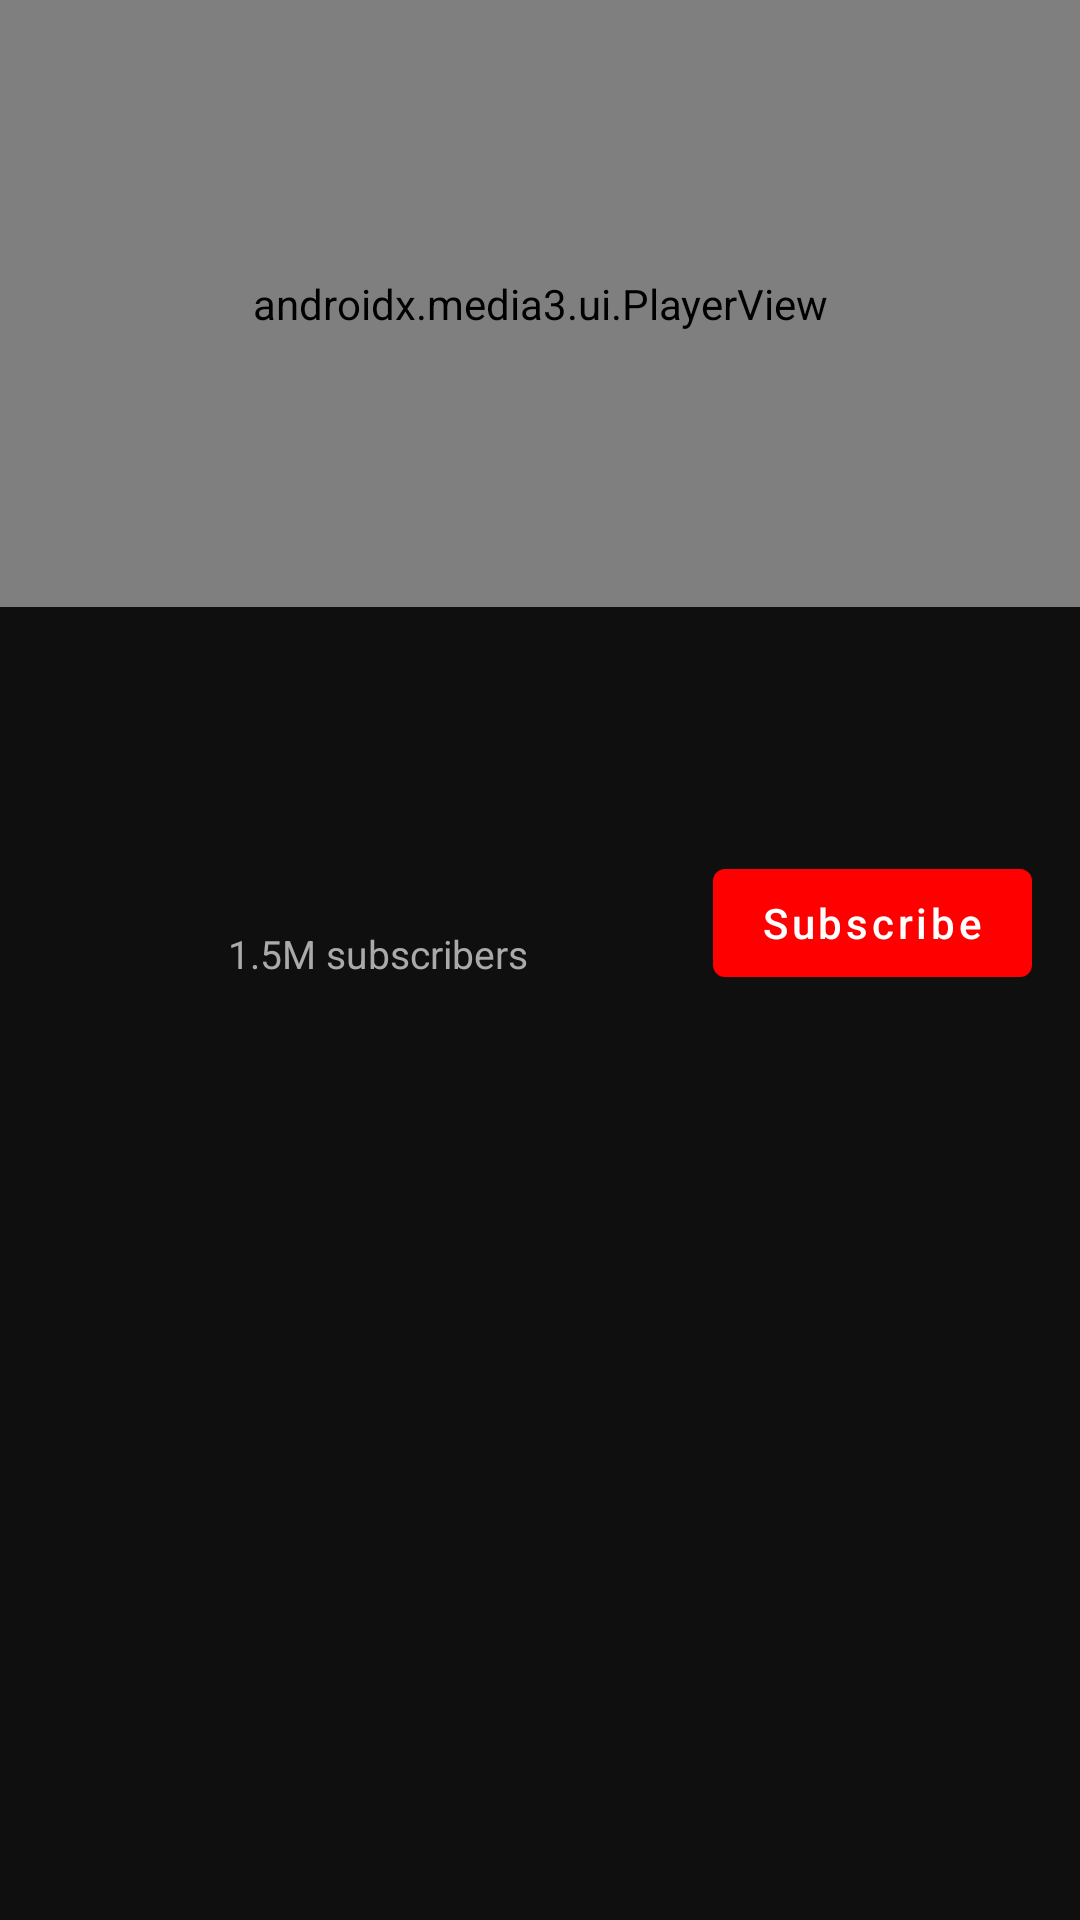

Android layout source for this screen:
<!-- AndroidManifest.xml: application theme Theme.YouTubeClone -->
<!-- res/layout/activity_player.xml -->
<?xml version="1.0" encoding="utf-8"?>
<androidx.constraintlayout.widget.ConstraintLayout 
    xmlns:android="http://schemas.android.com/apk/res/android"
    xmlns:app="http://schemas.android.com/apk/res-auto"
    xmlns:tools="http://schemas.android.com/tools"
    android:layout_width="match_parent"
    android:layout_height="match_parent"
    android:background="@color/black"
    tools:context=".ui.PlayerActivity">

    <androidx.media3.ui.PlayerView
        android:id="@+id/playerView"
        android:layout_width="match_parent"
        android:layout_height="0dp"
        app:layout_constraintDimensionRatio="16:9"
        app:layout_constraintTop_toTopOf="parent"
        app:use_controller="true"
        app:show_buffering="when_playing" />

    <ScrollView
        android:layout_width="match_parent"
        android:layout_height="0dp"
        android:background="@color/dark_bg"
        app:layout_constraintTop_toBottomOf="@id/playerView"
        app:layout_constraintBottom_toBottomOf="parent">

        <LinearLayout
            android:layout_width="match_parent"
            android:layout_height="wrap_content"
            android:orientation="vertical"
            android:padding="16dp">

            <TextView
                android:id="@+id/tvPlayerTitle"
                android:layout_width="match_parent"
                android:layout_height="wrap_content"
                android:textColor="@color/white"
                android:textSize="18sp"
                android:textStyle="bold" />

            <TextView
                android:id="@+id/tvPlayerViews"
                android:layout_width="match_parent"
                android:layout_height="wrap_content"
                android:layout_marginTop="6dp"
                android:textColor="@color/text_secondary"
                android:textSize="14sp" />

            <LinearLayout
                android:layout_width="match_parent"
                android:layout_height="wrap_content"
                android:layout_marginTop="16dp"
                android:gravity="center_vertical"
                android:orientation="horizontal">

                <ImageView
                    android:id="@+id/ivPlayerChannel"
                    android:layout_width="48dp"
                    android:layout_height="48dp"
                    android:contentDescription="Channel" />

                <LinearLayout
                    android:layout_width="0dp"
                    android:layout_height="wrap_content"
                    android:layout_marginStart="12dp"
                    android:layout_weight="1"
                    android:orientation="vertical">

                    <TextView
                        android:id="@+id/tvPlayerChannel"
                        android:layout_width="wrap_content"
                        android:layout_height="wrap_content"
                        android:textColor="@color/white"
                        android:textSize="15sp"
                        android:textStyle="bold" />

                    <TextView
                        android:layout_width="wrap_content"
                        android:layout_height="wrap_content"
                        android:text="1.5M subscribers"
                        android:textColor="@color/text_secondary"
                        android:textSize="13sp" />
                </LinearLayout>

                <com.google.android.material.button.MaterialButton
                    android:layout_width="wrap_content"
                    android:layout_height="wrap_content"
                    android:text="Subscribe"
                    android:textAllCaps="false"
                    app:backgroundTint="@color/youtube_red" />
            </LinearLayout>

            <TextView
                android:id="@+id/tvDescription"
                android:layout_width="match_parent"
                android:layout_height="wrap_content"
                android:layout_marginTop="16dp"
                android:textColor="@color/text_secondary"
                android:textSize="14sp" />
        </LinearLayout>
    </ScrollView>
</androidx.constraintlayout.widget.ConstraintLayout>
<!-- resources referenced by this layout -->
<resources>
  <color name="black">#FF000000</color>
  <color name="dark_bg">#FF0F0F0F</color>
  <color name="text_secondary">#FFAAAAAA</color>
  <color name="white">#FFFFFFFF</color>
  <color name="youtube_red">#FFFF0000</color>
  <style name="Theme.YouTubeClone" parent="Theme.MaterialComponents.DayNight.NoActionBar">
          <item name="colorPrimary">#FF0000</item>
          <item name="colorPrimaryVariant">#CC0000</item>
          <item name="colorOnPrimary">#FFFFFF</item>
          <item name="colorSecondary">#606060</item>
          <item name="colorOnSecondary">#FFFFFF</item>
          <item name="android:statusBarColor">#000000</item>
          <item name="android:navigationBarColor">#000000</item>
          <item name="android:windowBackground">#0F0F0F</item>
          <item name="android:textColorPrimary">#FFFFFF</item>
          <item name="android:textColorSecondary">#AAAAAA</item>
          <item name="bottomNavigationStyle">@style/Widget.MaterialComponents.BottomNavigationView</item>
      </style>
</resources>
